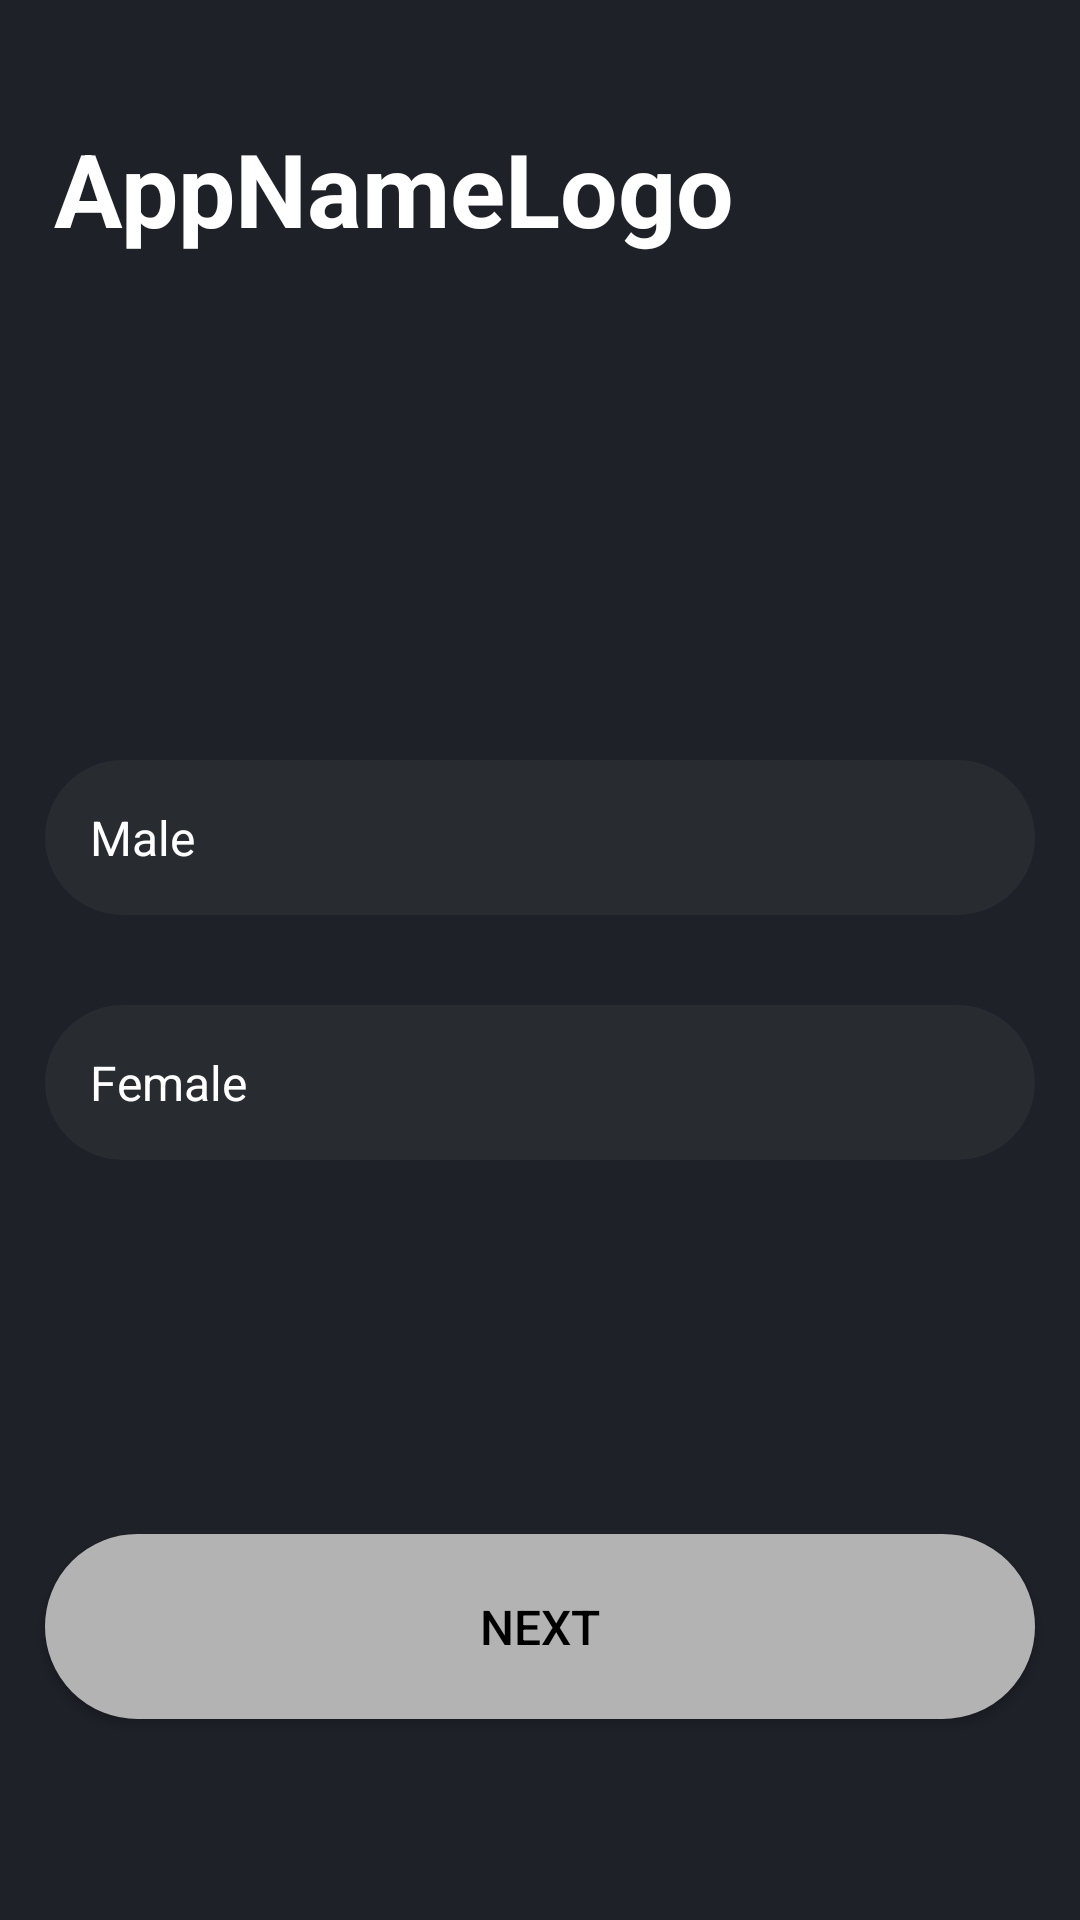

Produce the Android XML layout that renders to this screen, including the resource entries it uses.
<!-- AndroidManifest.xml: application theme Theme.TestPolarisense -->
<!-- res/layout/fragment_male_female.xml -->
<?xml version="1.0" encoding="utf-8"?>
<FrameLayout xmlns:android="http://schemas.android.com/apk/res/android"
    xmlns:app="http://schemas.android.com/apk/res-auto"
    xmlns:tools="http://schemas.android.com/tools"
    android:background="#1E2128"
    android:layout_width="match_parent"
    android:layout_height="match_parent"
    tools:context=".MaleFemaleFragment">

<androidx.constraintlayout.widget.ConstraintLayout
    android:id="@+id/container"
    android:layout_width="match_parent"
    android:layout_height="match_parent"
    android:background="#1E2128"
    android:paddingLeft="@dimen/fragment_horizontal_margin"
    android:paddingTop="@dimen/fragment_vertical_margin"
    android:paddingRight="@dimen/fragment_horizontal_margin"
    android:paddingBottom="@dimen/fragment_vertical_margin">

    <androidx.appcompat.widget.AppCompatTextView
        android:layout_width="wrap_content"
        android:layout_height="wrap_content"
        android:layout_marginStart="18dp"
        android:layout_marginTop="40dp"
        android:layout_marginEnd="18dp"
        android:textStyle="bold"
        android:text="@string/logo_name"
        android:textColor="#FFFFFF"
        android:textSize="34sp"
        app:layout_constraintBottom_toBottomOf="parent"
        app:layout_constraintEnd_toEndOf="parent"
        app:layout_constraintHorizontal_bias="0.0"
        app:layout_constraintStart_toStartOf="parent"
        app:layout_constraintTop_toTopOf="parent"
        app:layout_constraintVertical_bias="0.0" />

    <RadioGroup
        android:id="@+id/idRadioGroup"
        android:layout_width="0dp"
        android:layout_height="wrap_content"
        android:layout_centerInParent="true"
        android:gravity="center"
        app:layout_constraintBottom_toBottomOf="parent"
        app:layout_constraintEnd_toEndOf="parent"
        app:layout_constraintStart_toStartOf="parent"
        app:layout_constraintTop_toTopOf="parent">

        <androidx.appcompat.widget.AppCompatRadioButton
            android:id="@+id/radioButton"
            android:layout_width="match_parent"
            android:layout_height="wrap_content"
            android:padding="15dp"
            android:textSize="16sp"
            android:textColor="#FFFFFF"
            android:button="@null"
            android:background="@drawable/button_selector"
            android:text="@string/male"
            android:layout_margin="15dp"
            tools:layout_editor_absoluteX="103dp"
            tools:layout_editor_absoluteY="312dp" />

        <androidx.appcompat.widget.AppCompatRadioButton
            android:id="@+id/radioButton2"
            android:layout_width="match_parent"
            android:layout_height="wrap_content"
            android:button="@null"
            android:background="@drawable/button_selector"
            android:textColor="#FFFFFF"
            android:layout_margin="15dp"
            android:padding="15dp"
            android:text="@string/female"
            android:textSize="16sp"
            tools:layout_editor_absoluteX="103dp"
            tools:layout_editor_absoluteY="356dp" />
    </RadioGroup>

    <Button
        android:id="@+id/button3"
        android:layout_width="0dp"
        android:layout_height="wrap_content"
        android:layout_margin="15dp"
        android:background="@drawable/rounded_button_next"
        android:padding="20dp"
        android:text="@string/btn_next"
        android:textColor="@color/black"
        android:textSize="16sp"
        app:layout_constraintBottom_toBottomOf="parent"
        app:layout_constraintEnd_toEndOf="@+id/idRadioGroup"
        app:layout_constraintHorizontal_bias="0.448"
        app:layout_constraintStart_toStartOf="@+id/idRadioGroup"
        app:layout_constraintTop_toTopOf="parent"
        app:layout_constraintVertical_bias="0.905" />


</androidx.constraintlayout.widget.ConstraintLayout>
</FrameLayout>
<!-- resources referenced by this layout -->
<resources>
  <color name="black">#FF000000</color>
  <!-- drawable button_selector (drawable) -->
  <?xml version="1.0" encoding="utf-8"?>
  <selector xmlns:android="http://schemas.android.com/apk/res/android">
  
      <item android:state_checked="false" android:state_pressed="false">
          <shape >
              <solid android:color="#282C31"/>
              <stroke android:color="#282C31" android:width="1.5dp"/>
              <corners android:radius="30dp"/>
          </shape>
    </item>
  
      <item android:state_checked="true" android:state_pressed="true">
          <shape>
              <solid android:color="#4EAF32"/>
              <stroke android:color="#2DBA33" android:width="1.5dp"/>
              <corners android:radius="30dp"/>
          </shape>
      </item>
  </selector>
  <!-- drawable rounded_button_next (drawable) -->
  <?xml version="1.0" encoding="utf-8"?>
  <shape xmlns:android="http://schemas.android.com/apk/res/android">
      <solid android:color="#B3B3B3"/>
      <stroke android:color="#B3B3B3" android:width="1.5dp"/>
      <corners android:radius="30dp"/>
  </shape>
  <string name="btn_next">Next</string>
  <string name="female">Female</string>
  <string name="logo_name">AppNameLogo</string>
  <string name="male">Male</string>
  <style name="Theme.TestPolarisense" parent="Theme.MaterialComponents.DayNight.NoActionBar.Bridge">
          
          <item name="colorPrimary">@color/purple_500</item>
          <item name="colorPrimaryVariant">@color/purple_700</item>
          <item name="colorOnPrimary">@color/white</item>
          
          <item name="colorSecondary">@color/teal_200</item>
          <item name="colorSecondaryVariant">@color/teal_700</item>
          <item name="colorOnSecondary">@color/black</item>
          
          <item name="android:statusBarColor" tools:targetApi="l">?attr/colorPrimaryVariant</item>
          
      </style>
  <color name="purple_500">#FF6200EE</color>
  <color name="purple_700">#FF3700B3</color>
  <color name="white">#FFFFFFFF</color>
  <color name="teal_200">#FF03DAC5</color>
  <color name="teal_700">#FF018786</color>
</resources>
